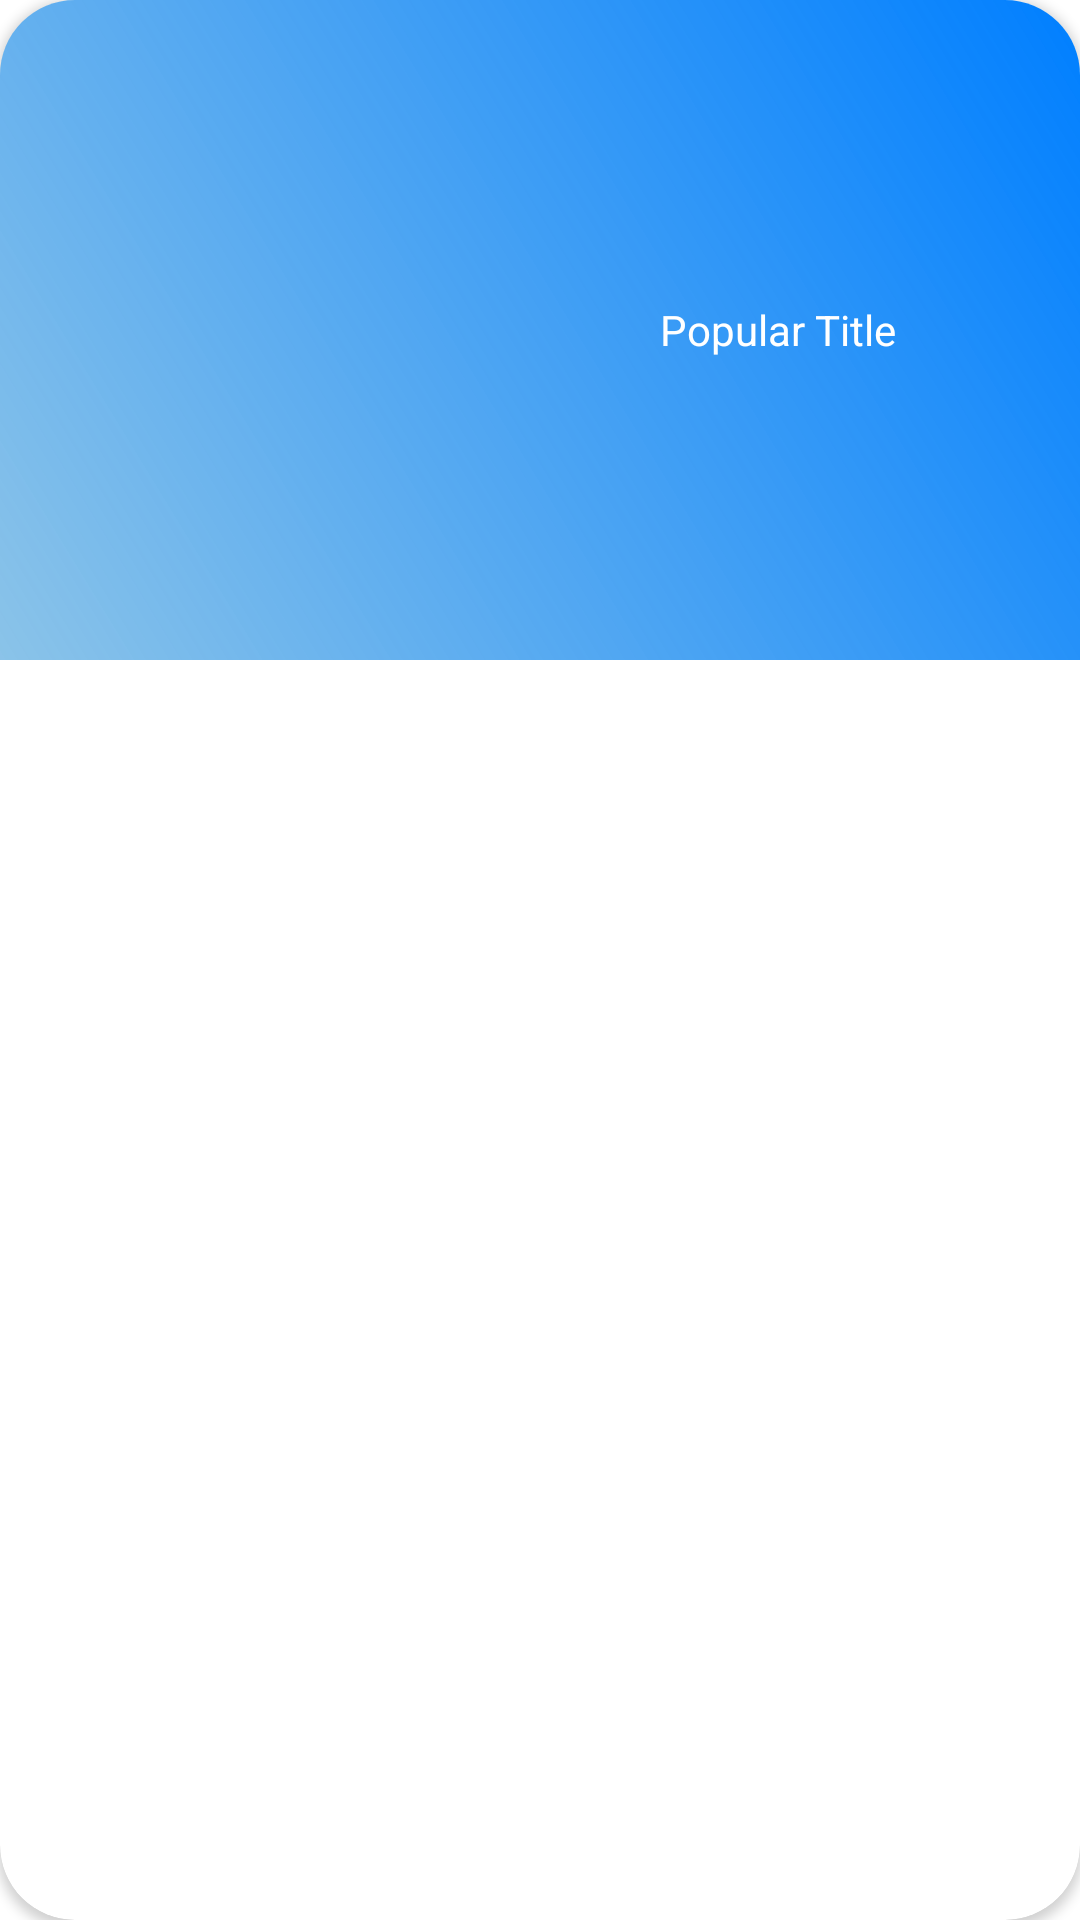

Here is an Android app screen rendered from its layout file. Give the layout XML and the strings, colors and styles it references.
<!-- AndroidManifest.xml: application theme Theme.MVVM -->
<!-- res/layout/popular_row.xml -->
<?xml version="1.0" encoding="utf-8"?>
<androidx.cardview.widget.CardView xmlns:android="http://schemas.android.com/apk/res/android"
    xmlns:app="http://schemas.android.com/apk/res-auto"
    android:id="@+id/popular"
    android:layout_width="350dp"
    android:layout_height="wrap_content"
    android:layout_margin="10dp"
    android:padding="15dp"
    app:cardCornerRadius="25dp">

    <RelativeLayout
        android:padding="5dp"
        android:layout_width="match_parent"
        android:layout_height="wrap_content"
        android:background="@drawable/custom_shape">

        <com.google.android.material.imageview.ShapeableImageView
            android:id="@+id/postImage"
            android:layout_width="200dp"
            android:layout_height="200dp"
            android:layout_centerVertical="true"
            android:layout_marginStart="5dp"
            android:layout_marginTop="5dp"
            android:layout_marginEnd="5dp"
            android:layout_marginBottom="5dp"
            android:scaleType="centerCrop"
            android:src="@drawable/umbrella"
            app:shapeAppearanceOverlay="@style/RoundedSquare">

        </com.google.android.material.imageview.ShapeableImageView>


        <TextView
            android:id="@+id/popularTitle"
            android:layout_width="wrap_content"
            android:layout_height="wrap_content"
            android:layout_centerVertical="true"
            android:layout_marginTop="10dp"
            android:layout_marginEnd="5dp"
            android:layout_toEndOf="@+id/postImage"
            android:maxLines="3"
            android:padding="5dp"
            android:text="@string/popular_title"
            android:textColor="@color/white">

        </TextView>
    </RelativeLayout>
</androidx.cardview.widget.CardView>
<!-- resources referenced by this layout -->
<resources>
  <color name="white">#FFFFFFFF</color>
  <!-- drawable custom_shape (drawable) -->
  <?xml version="1.0" encoding="utf-8"?>
  <shape xmlns:android="http://schemas.android.com/apk/res/android"
      >
      <gradient android:startColor="#801788d2" android:endColor="@color/teal_700"
          android:angle="45">
      </gradient>
  </shape>
  <string name="popular_title">Popular Title</string>
  <style name="RoundedSquare">
          <item name="cornerFamily">rounded</item>
          <item name="cornerSize">15%</item>
      </style>
  
  
      //drawer
  <style name="Theme.MVVM" parent="Theme.MaterialComponents.DayNight.NoActionBar">
          
          <item name="colorPrimary">#1976d2</item>
          <item name="colorPrimaryVariant">@color/purple_700</item>
          <item name="colorPrimaryDark">#15568e</item>
          <item name="colorOnPrimary">@color/white</item>
          
          <item name="colorSecondary">@color/teal_200</item>
          <item name="colorSecondaryVariant">@color/teal_700</item>
          <item name="colorOnSecondary">#15568e</item>
          
          <item name="android:statusBarColor">?attr/colorPrimaryDark</item>
          
          <item name="colorControlNormal">@color/white</item>
          <item name="aboutStyle">@style/Widget.App.AboutPage</item>
      </style>
  
      //Define a global style for about page
  <color name="teal_700">#007FFF</color>
  <color name="purple_700">#FF3700B3</color>
  <color name="teal_200">#FF03DAC5</color>
  <style name="Widget.App.AboutPage" parent="about_About">
          <item name="aboutBackground">#ffffff</item>
          <item name="aboutElementIconTint">#333333</item>
          <item name="aboutSeparatorColor">#999999</item>
          <item name="aboutDescriptionTextAppearance">
              @style/TextAppearance.App.AboutPage.Description
          </item>
      </style>
  <style name="TextAppearance.App.AboutPage.Description" parent="about_descriptionTextAppearance.Dark">
          <item name="android:textStyle">bold|italic</item>
          <item name="android:textColor">#999999</item>
      </style>
  
  
      //Action Bar Title center
</resources>
